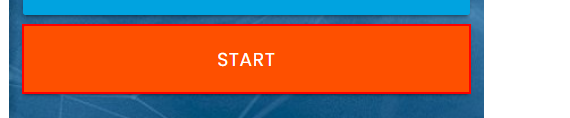
Workflow: Sequence

Step 1: find the button in window 'Rpa Challenge' (chrome.exe)

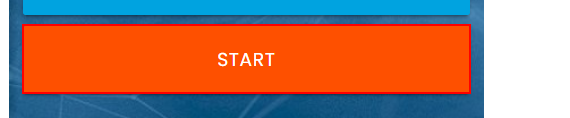
Step 2 [then]: get-attribute of the button in window 'Rpa Challenge' (chrome.exe)
